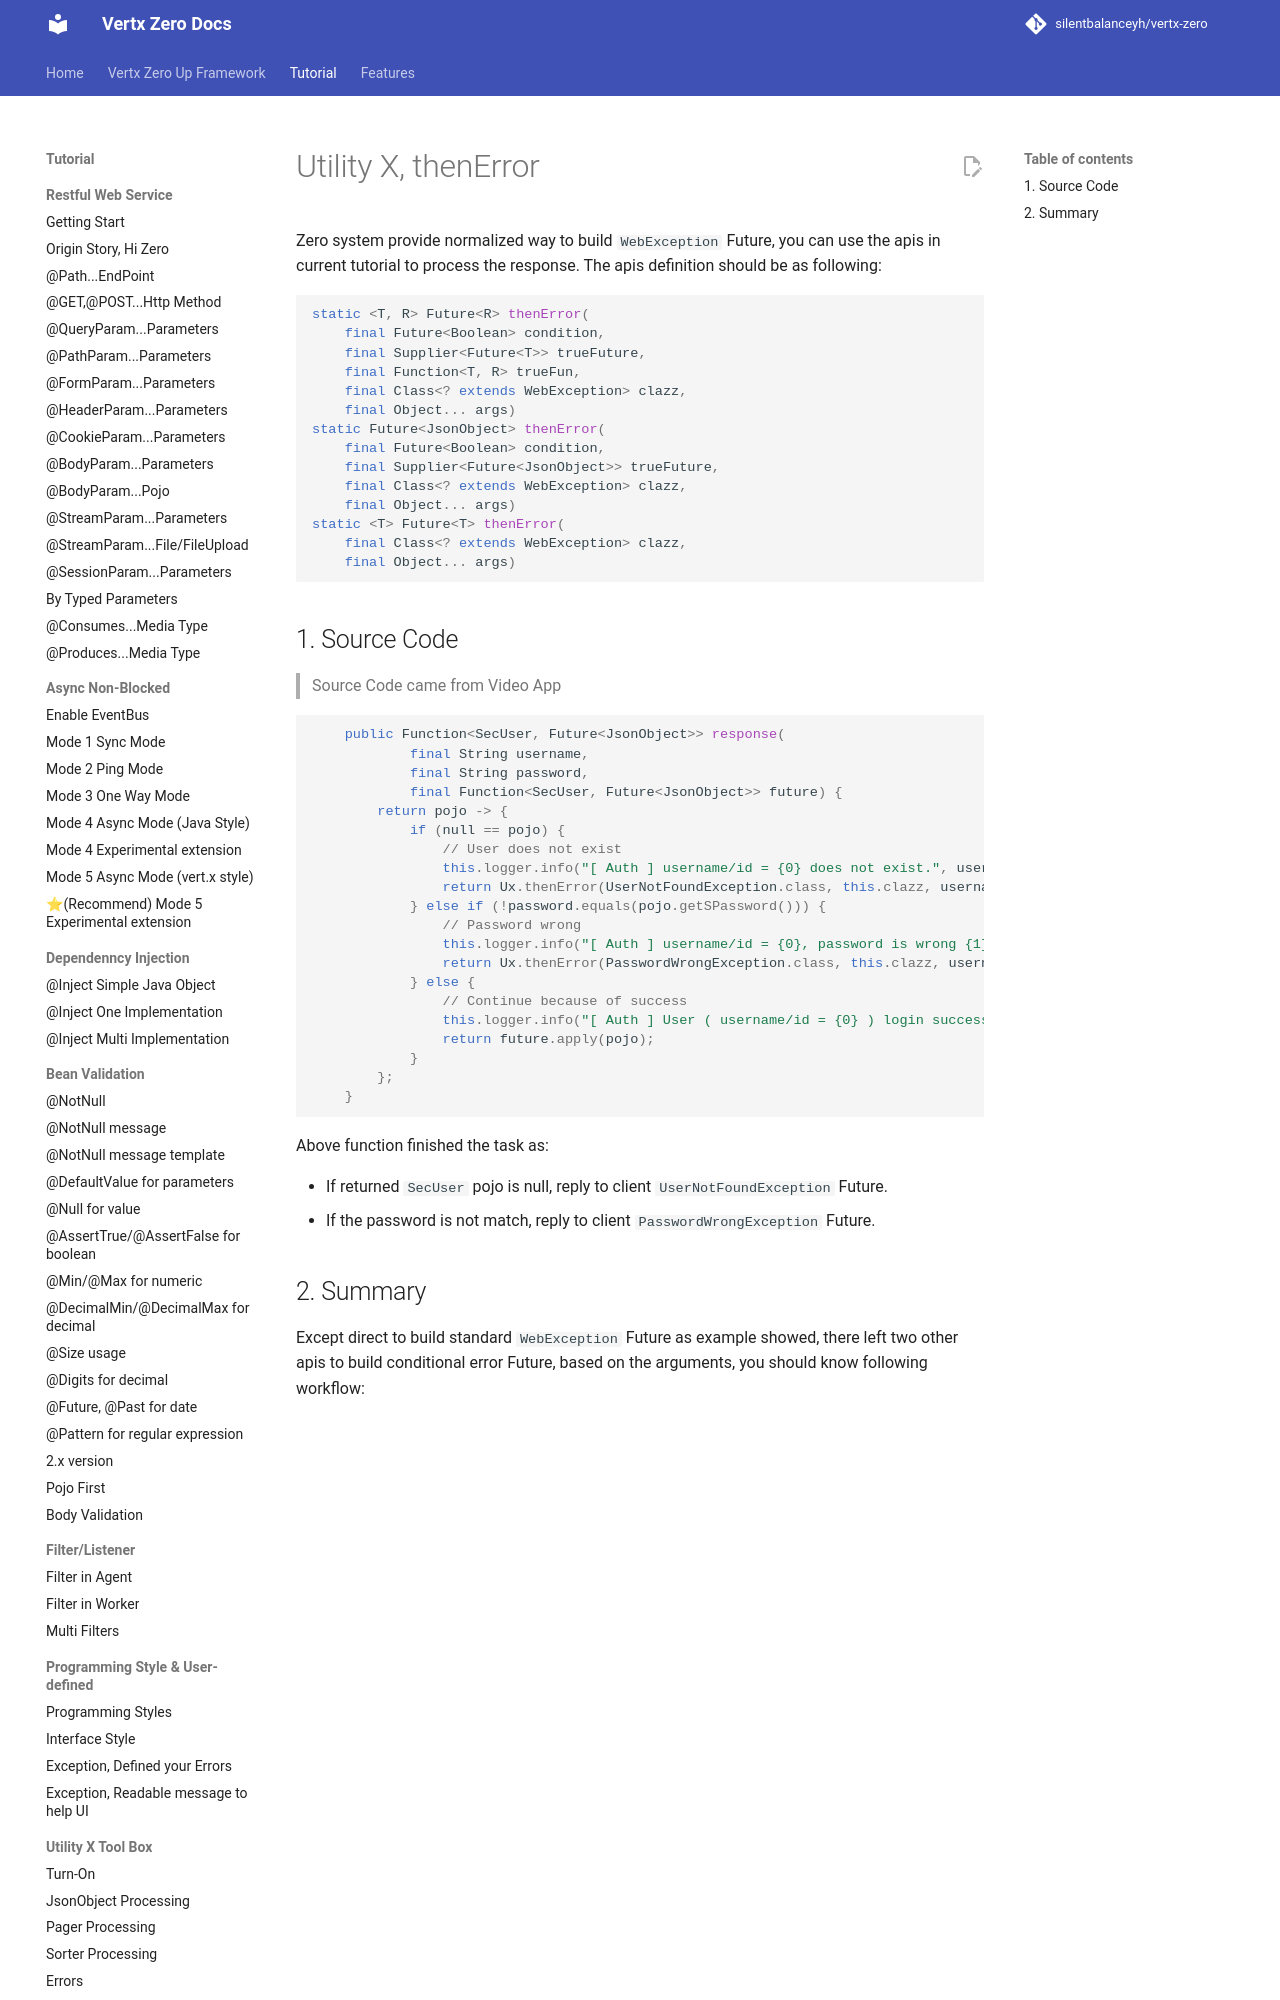

repository: silentbalanceyh/vertx-zero · page: vertx-zero-tutorial/d10060-utility-x-thenerror/index.html · generator: jekyll

# Utility X, thenError

Zero system provide normalized way to build `WebException` Future, you can use the apis in current tutorial to process
the response. The apis definition should be as following:

```java
static <T, R> Future<R> thenError(
    final Future<Boolean> condition, 
    final Supplier<Future<T>> trueFuture, 
    final Function<T, R> trueFun, 
    final Class<? extends WebException> clazz, 
    final Object... args)
static Future<JsonObject> thenError(
    final Future<Boolean> condition, 
    final Supplier<Future<JsonObject>> trueFuture, 
    final Class<? extends WebException> clazz, 
    final Object... args)
static <T> Future<T> thenError(
    final Class<? extends WebException> clazz, 
    final Object... args)
```
